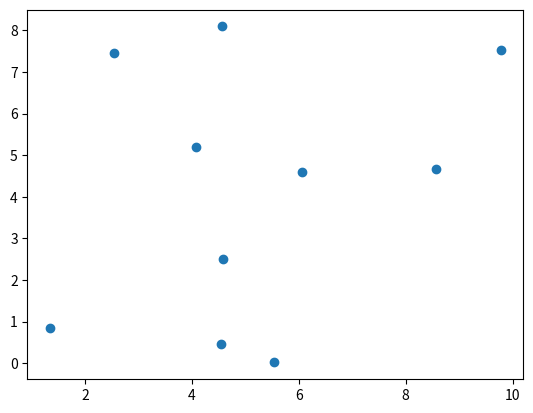

Reproduce this figure in Python.
import numpy as np
import matplotlib.pyplot as plt
import random

num_robots = 10
VST_list = np.zeros((num_robots, num_robots)) # (Distance from each robot, number of data due to robots)
VST = {}
# print(VST)

# X = [1, 2, 3, 4, 5, 6, 7, 8, 9, 10]
# Y = [1, 2, 3, 5, 5, 6, 7, 8, 9, 10]

X = [4.5608, 2.5501, 4.0817, 1.3471, 9.7813, 5.5381, 4.5892, 8.5662, 6.0688, 4.5492]
Y = [8.0918, 7.4495, 5.2037, 0.8356, 7.521, 0.0171, 2.4966, 4.6773, 4.6039, 0.4696]

# X = [1,2,3,4,5,6,7]
# Y = [1,2,3,4,5,6,7]

# for i in range(len(X)):
#     X[i] = random.uniform(0 , 10)
# for i in range(len(Y)):
#     Y[i] = random.uniform(0 , 10)

print("X", X)
print("Y", Y)


X = list(np.around(X,4))
Y = list(np.around(Y,4))
# j= 0

for i in range(num_robots):
    for j in range(num_robots):
        if j!=i:
            VST_list[i][j] = round(np.sqrt((Y[i]-Y[j])**2 + (X[i]- X[j])**2), 4)

print(VST_list)
# print(original_data)

            #print(j)


VST_i= []                         
# np.array(VST_i)
# for k in range(len(VST_list)):
#     for l in range(len(VST_list[k])):
#         if VST_list[k][l] == 0.0:
#             VST_list[k] = np.delete(VST_list[k], np.where(VST_list[k][l] == 0.0))
#             VST_list[k] = VST_list[k].tolist()
#             VST_i.append(k)

for k in range(len(VST_list)):
    li_te = list(VST_list[k])
    li_te.pop(k)
    VST_i.append(li_te) 
    # np.delete(VST_list[k], np.where(VST_list[k] == 0.0)[0])
    # for l in range(len(VST_list[k])):
    #     if VST_list[k][l] == 0.0:
            
    #         VST_list[k] = VST_list[k].tolist()
    #         VST_i.append(k)

print(VST_i)
for i in range(len(VST_i)):
    for j in range(len(VST_i[i])):
        gaussian_noise = round(np.random.normal(0, 0.4), 4)
        scaling_factor = j/round(10*np.sqrt(2), 4)
        VST_i[i][j] += round(gaussian_noise * scaling_factor, 4)

print(VST_i)
# VST_i = list(np.around(np.array(VST_i), 4))
# VST_i = [ '%.4f' % elem for elem in VST_i ]

for i in range(len(VST_i)):
    VST_i[i] = [ round(elem, 4) for elem in VST_i[i] ]
    VST[f'{i}_dist'] = VST_i[i]
#VST = np.array(VST)
print(VST)
print(VST['0_dist'])

print("X", X)
print("Y", Y)

plt.figure(1)
plt.scatter(X,Y)
